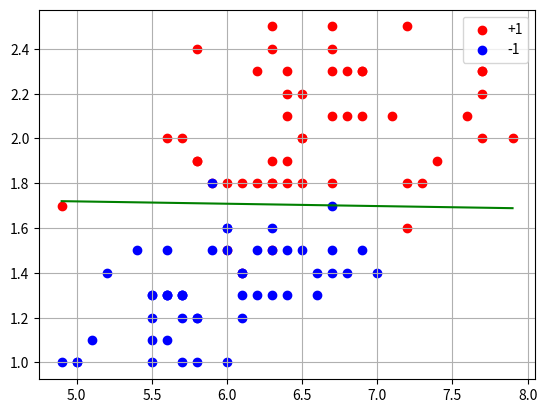

The matplotlib source for this figure:
import numpy as np
import matplotlib.pyplot as plt

# сигмоидная функция потерь
def loss(w, x, y):
    M = x @ w * y
    return 2 / (1 + np.exp(M))


# производная сигмоидной функции потерь по вектору w
def df(w, x, y):
    M = x @ w * y
    return -2 * np.exp(M) * x.T * y / (1 + np.exp(M)) ** 2


data_x = np.array([(5.8, 1.2), (5.6, 1.5), (6.5, 1.5), (6.1, 1.3), (6.4, 1.3),
                   (7.7, 2.0), (6.0, 1.8), (5.6, 1.3), (6.0, 1.6), (5.8, 1.9),
                   (5.7, 2.0), (6.3, 1.5), (6.2, 1.8), (7.7, 2.3), (5.8, 1.2),
                   (6.3, 1.8), (6.0, 1.0), (6.2, 1.3), (5.7, 1.3), (6.3, 1.9),
                   (6.7, 2.5), (5.5, 1.2), (4.9, 1.0), (6.1, 1.4), (6.0, 1.6),
                   (7.2, 2.5), (7.3, 1.8), (6.6, 1.4), (5.6, 2.0), (5.5, 1.0),
                   (6.4, 2.2), (5.6, 1.3), (6.6, 1.3), (6.9, 2.1), (6.8, 2.1),
                   (5.7, 1.3), (7.0, 1.4), (6.1, 1.4), (6.1, 1.8), (6.7, 1.7),
                   (6.0, 1.5), (6.5, 1.8), (6.4, 1.5), (6.9, 1.5), (5.6, 1.3),
                   (6.7, 1.4), (5.8, 1.9), (6.3, 1.3), (6.7, 2.1), (6.2, 2.3),
                   (6.3, 2.4), (6.7, 1.8), (6.4, 2.3), (6.2, 1.5), (6.1, 1.4),
                   (7.1, 2.1), (5.7, 1.0), (6.8, 1.4), (6.8, 2.3), (5.1, 1.1),
                   (4.9, 1.7), (5.9, 1.8), (7.4, 1.9), (6.5, 2.0), (6.7, 1.5),
                   (6.5, 2.0), (5.8, 1.0), (6.4, 2.1), (7.6, 2.1), (5.8, 2.4),
                   (7.7, 2.2), (6.3, 1.5), (5.0, 1.0), (6.3, 1.6), (7.7, 2.3),
                   (6.4, 1.9), (6.5, 2.2), (5.7, 1.2), (6.9, 2.3), (5.7, 1.3),
                   (6.1, 1.2), (5.4, 1.5), (5.2, 1.4), (6.7, 2.3), (7.9, 2.0),
                   (5.6, 1.1), (7.2, 1.8), (5.5, 1.3), (7.2, 1.6), (6.3, 2.5),
                   (6.3, 1.8), (6.7, 2.4), (5.0, 1.0), (6.4, 1.8), (6.9, 2.3),
                   (5.5, 1.3), (5.5, 1.1), (5.9, 1.5), (6.0, 1.5), (5.9, 1.8)])
data_y = np.array([-1, -1, -1, -1, -1, 1, 1, -1, -1, 1, 1, -1, 1, 1, -1, 1, -1,
                   -1, -1, 1, 1, -1, -1, -1, -1, 1, 1, -1, 1, -1, 1, -1, -1, 1,
                   1, -1, -1, 1, 1, -1, 1, 1, -1, -1, -1, -1, 1, -1, 1, 1, 1, 1,
                   1, -1, -1, 1, -1, -1, 1, -1, 1, -1, 1, 1, -1, 1, -1, 1, 1, 1,
                   1, 1, -1, -1, 1, 1, 1, -1, 1, -1, -1, -1, -1, 1, 1, -1, 1,
                   -1, 1, 1, 1, 1, -1, 1, 1, -1, -1, -1, -1, 1])

x_train = np.array([[1, x[0], x[1]] for x in data_x]) # матрица признаков
y_train = data_y # целевые значения

n_train = len(x_train) # размер обучающей выборки
w = [0.0, 0.0, 0.0] # начальные весовые коэффициенты
nt = np.array([1, 0.1, 0.1]) # шаг обучения для каждого параметра w0, w1, w2
lm = 0.01 # значение параметра лямбда для вычисления EMA
N = 500 # число итераций алгоритма SGD
batch_size = 10 # размер мини-батча (величина K = 10)

# начальное значение среднего эмпирического риска
Qe = (x_train @ w * y_train < 0).sum() 
np.random.seed(0)

for i in range(N):
    k = np.random.randint(0, n_train - batch_size - 1)
    x_k = x_train[k:k + batch_size]
    y_k = y_train[k:k + batch_size]
    Q = np.mean(loss(w, x_k, y_k))
    Qe = lm * Q + (1 - lm) * Qe
    dQ = np.mean(df(w, x_k, y_k), axis=1)
    w = w - nt * dQ

Q = (x_train @ w * y_train < 0).sum()

print(f"Q = {Q}")
print(f"Qe = {Qe}")

# построение графика
x_plot = np.linspace(min(x_train[:, 1]), max(x_train[:, 1]), 100)
y_plot = - w[0] / w[2] - w[1] * x_plot / w[2]
plt.scatter(data_x[:, 0][y_train == 1], data_x[:, 1][y_train == 1],
            color='red', label='+1')
plt.scatter(data_x[:, 0][y_train == -1], data_x[:, 1][y_train == -1],
            color='blue', label='-1')
plt.plot(x_plot, y_plot, color='green') # разделяющая линия

plt.grid()
plt.legend(loc='best')
plt.show()
